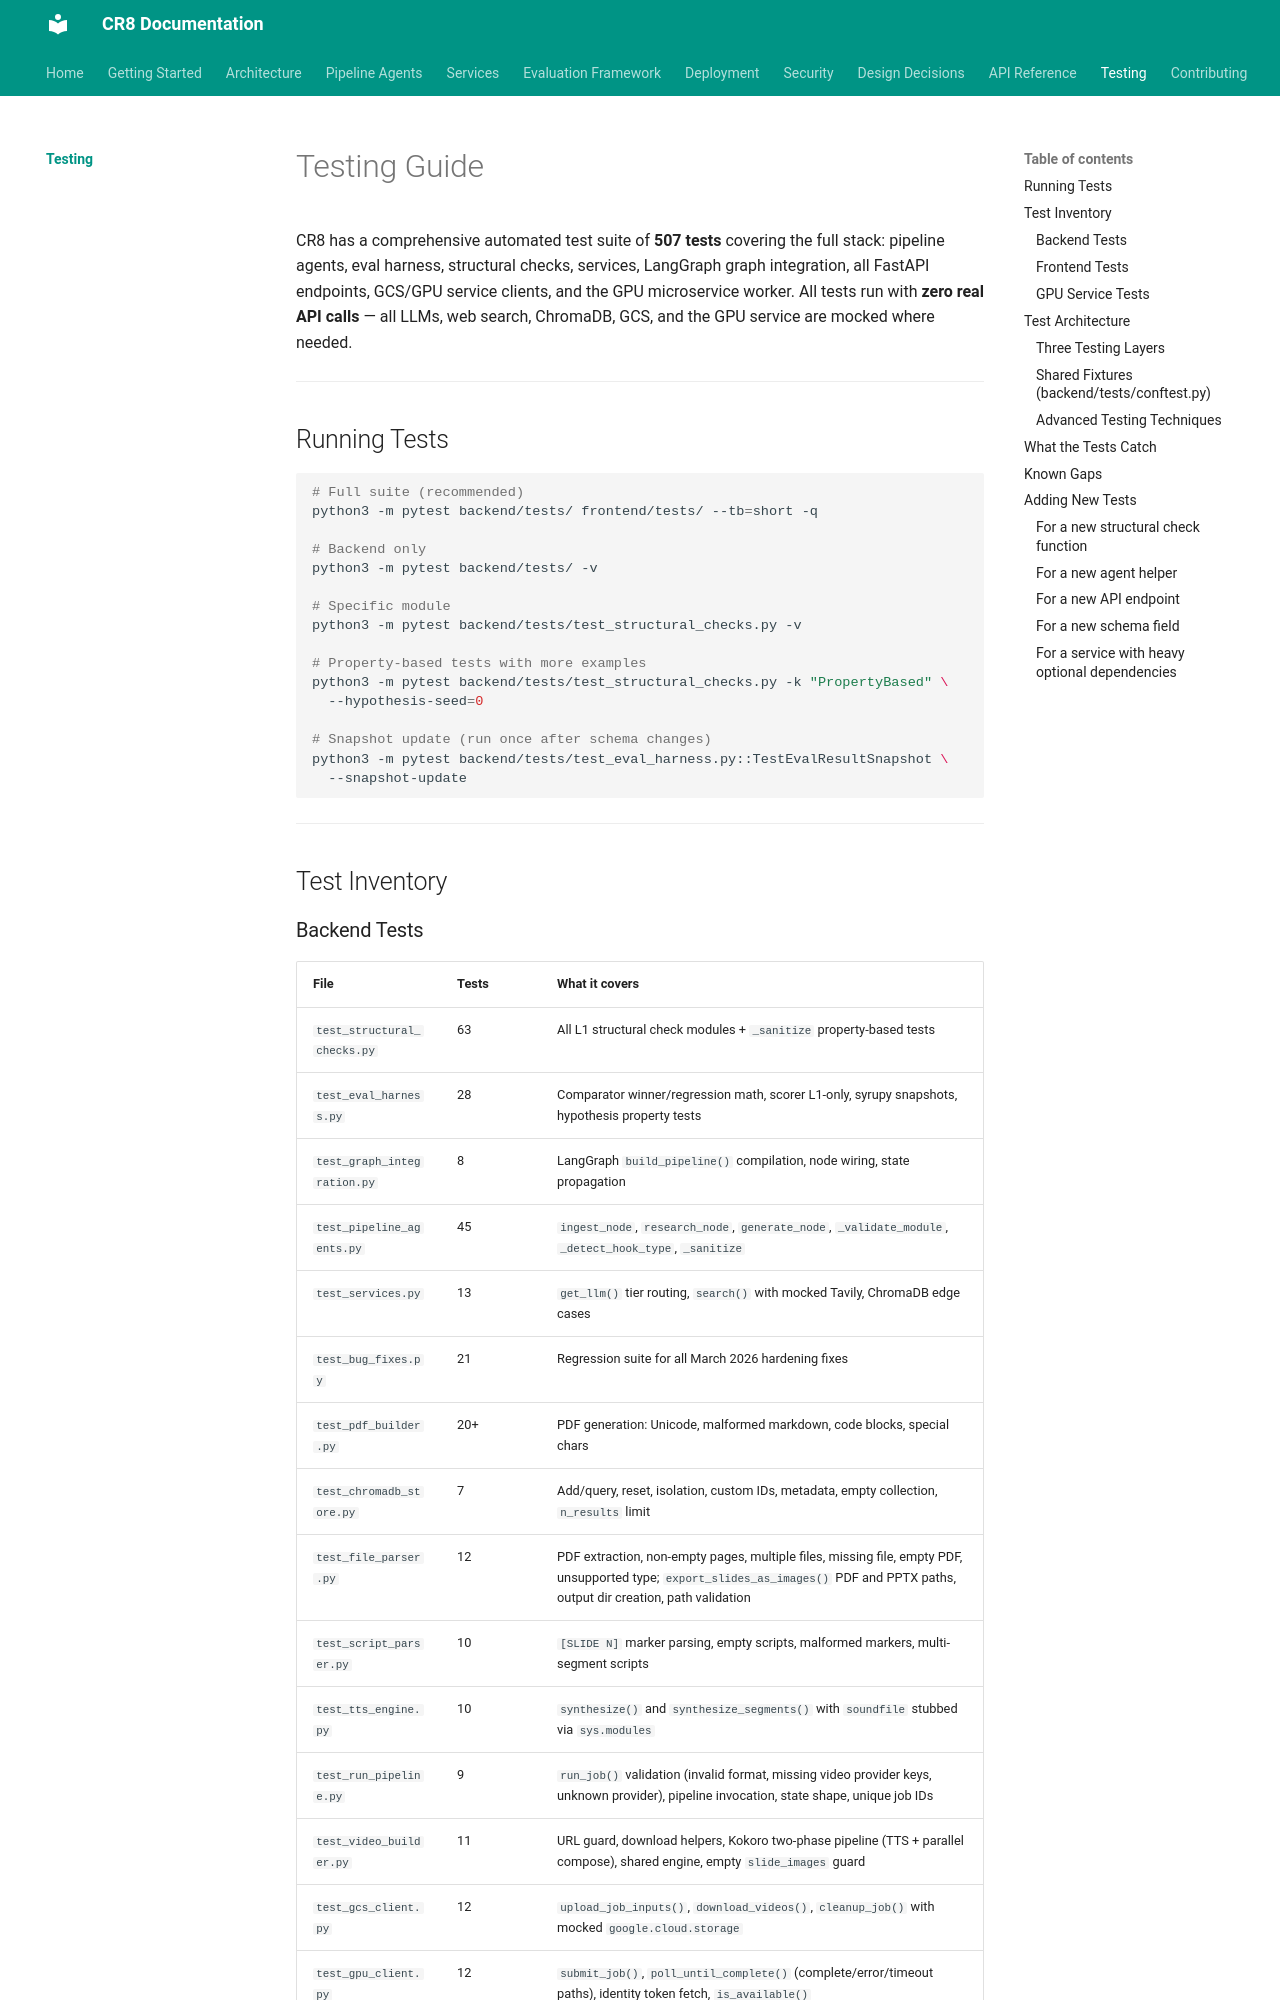

repository: jaggernaut007/CR8 · page: testing/index.html · generator: mkdocs

# Testing Guide

CR8 has a comprehensive automated test suite of **507 tests** covering the full stack: pipeline agents, eval harness, structural checks, services, LangGraph graph integration, all FastAPI endpoints, GCS/GPU service clients, and the GPU microservice worker. All tests run with **zero real API calls** — all LLMs, web search, ChromaDB, GCS, and the GPU service are mocked where needed.

---

## Running Tests

```bash
# Full suite (recommended)
python3 -m pytest backend/tests/ frontend/tests/ --tb=short -q

# Backend only
python3 -m pytest backend/tests/ -v

# Specific module
python3 -m pytest backend/tests/test_structural_checks.py -v

# Property-based tests with more examples
python3 -m pytest backend/tests/test_structural_checks.py -k "PropertyBased" \
  --hypothesis-seed=0

# Snapshot update (run once after schema changes)
python3 -m pytest backend/tests/test_eval_harness.py::TestEvalResultSnapshot \
  --snapshot-update
```

---

## Test Inventory

### Backend Tests

| File | Tests | What it covers |
|------|-------|----------------|
| `test_structural_checks.py` | 63 | All L1 structural check modules + `_sanitize` property-based tests |
| `test_eval_harness.py` | 28 | Comparator winner/regression math, scorer L1-only, syrupy snapshots, hypothesis property tests |
| `test_graph_integration.py` | 8 | LangGraph `build_pipeline()` compilation, node wiring, state propagation |
| `test_pipeline_agents.py` | 45 | `ingest_node`, `research_node`, `generate_node`, `_validate_module`, `_detect_hook_type`, `_sanitize` |
| `test_services.py` | 13 | `get_llm()` tier routing, `search()` with mocked Tavily, ChromaDB edge cases |
| `test_bug_fixes.py` | 21 | Regression suite for all March 2026 hardening fixes |
| `test_pdf_builder.py` | 20+ | PDF generation: Unicode, malformed markdown, code blocks, special chars |
| `test_chromadb_store.py` | 7 | Add/query, reset, isolation, custom IDs, metadata, empty collection, `n_results` limit |
| `test_file_parser.py` | 12 | PDF extraction, non-empty pages, multiple files, missing file, empty PDF, unsupported type; `export_slides_as_images()` PDF and PPTX paths, output dir creation, path validation |
| `test_script_parser.py` | 10 | `[SLIDE N]` marker parsing, empty scripts, malformed markers, multi-segment scripts |
| `test_tts_engine.py` | 10 | `synthesize()` and `synthesize_segments()` with `soundfile` stubbed via `sys.modules` |
| `test_run_pipeline.py` | 9 | `run_job()` validation (invalid format, missing video provider keys, unknown provider), pipeline invocation, state shape, unique job IDs |
| `test_video_builder.py` | 11 | URL guard, download helpers, Kokoro two-phase pipeline (TTS + parallel compose), shared engine, empty `slide_images` guard |
| `test_gcs_client.py` | 12 | `upload_job_inputs()`, `download_videos()`, `cleanup_job()` with mocked `google.cloud.storage` |
| `test_gpu_client.py` | 12 | `submit_job()`, `poll_until_complete()` (complete/error/timeout paths), identity token fetch, `is_available()` |
| `test_agent_generate_dispatch.py` | 8 | `_build_videos_dispatch()`: GPU path (GCS upload → submit → poll → download), local fallback path |

### Frontend Tests

| File | Tests | What it covers |
|------|-------|----------------|
| `frontend/tests/test_api.py` | 90 | All FastAPI endpoints: auth, upload (PDF + PPTX), start, progress (including `warnings` field), download; PPTX magic byte validation; video UI (Kokoro TTS checkbox enabled, warning box) |
| `frontend/tests/test_progress_capture.py` | 39 | Stage parsing, progress %age (updated STAGE_WEIGHTS), thread safety, stage time budgets |
